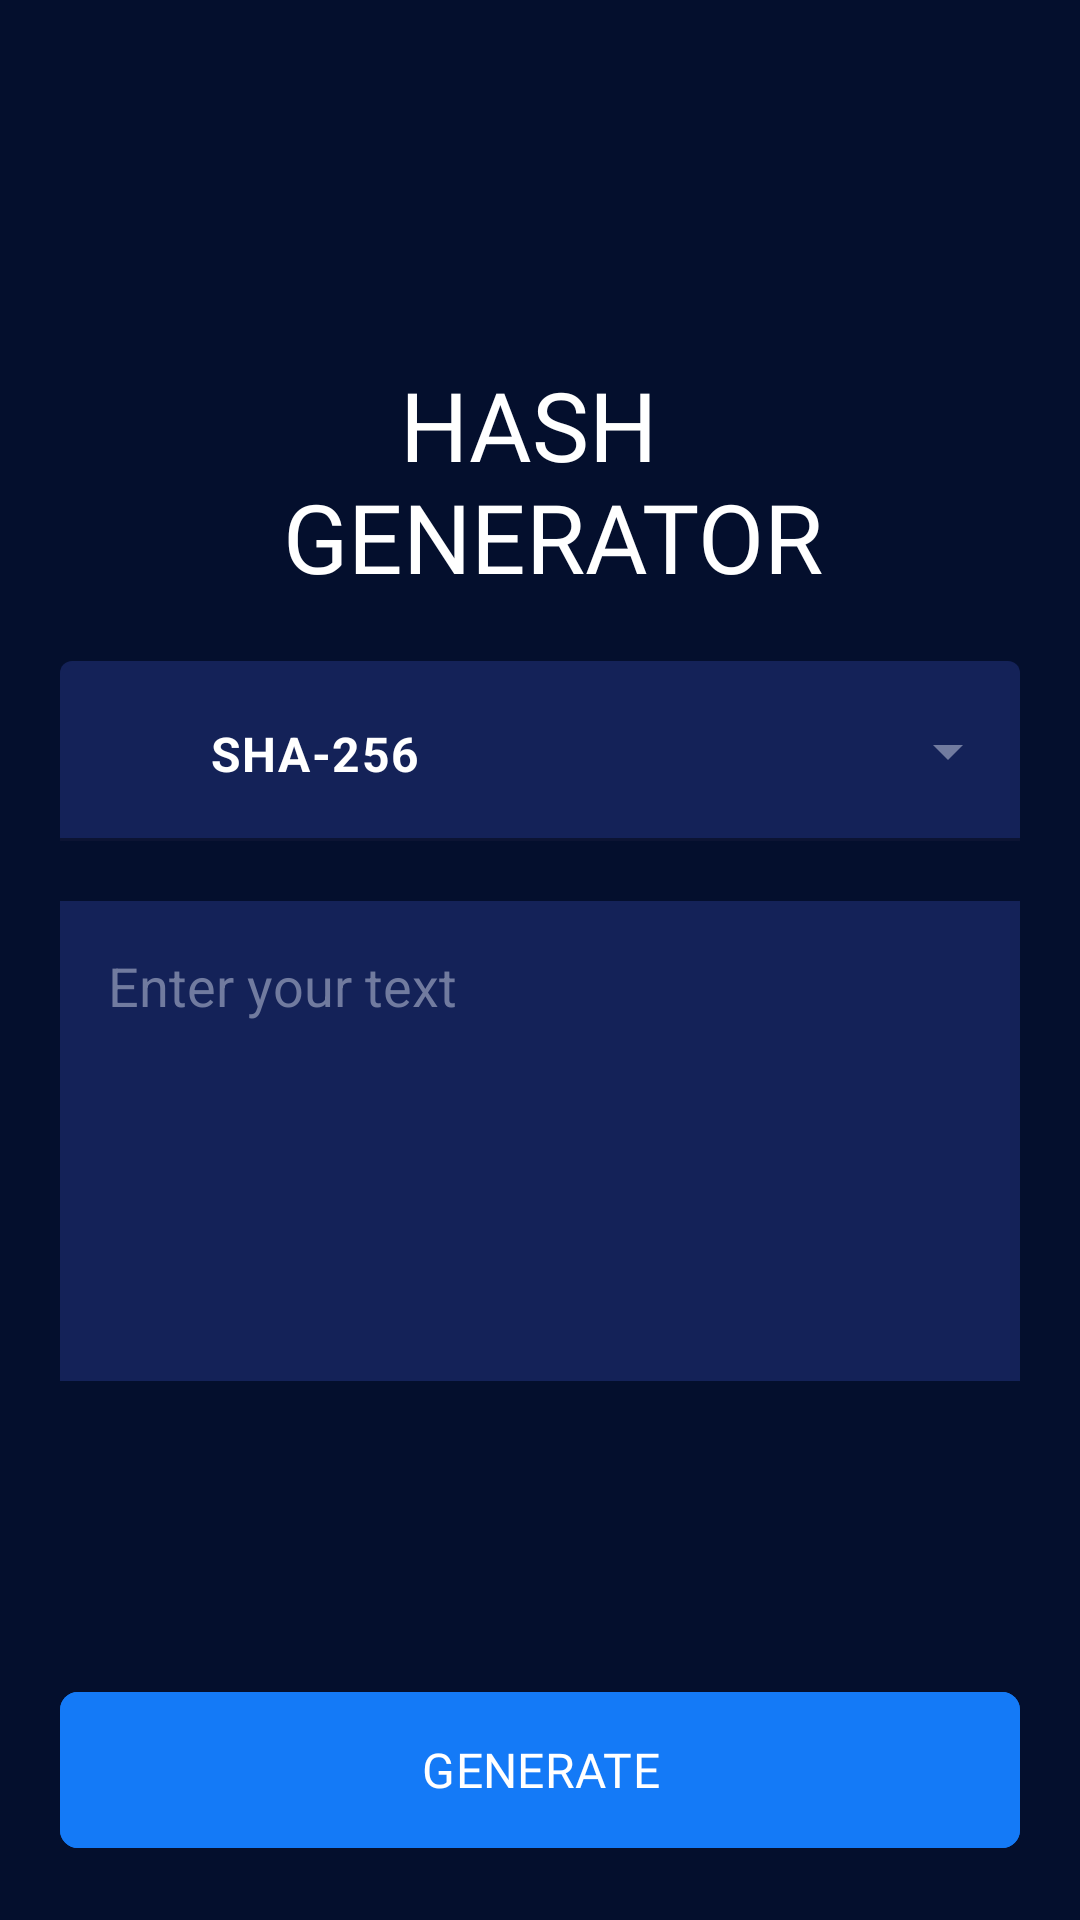

Android layout source for this screen:
<!-- AndroidManifest.xml: application theme Theme.Hash_test -->
<!-- res/layout/activity_hash_generate.xml -->
<?xml version="1.0" encoding="utf-8"?>
<androidx.constraintlayout.widget.ConstraintLayout xmlns:android="http://schemas.android.com/apk/res/android"
    xmlns:app="http://schemas.android.com/apk/res-auto"
    xmlns:tools="http://schemas.android.com/tools"
    android:layout_width="match_parent"
    android:layout_height="match_parent"
    android:background="@color/dark_blue"
    tools:context=".Hash_Generate_Activity">

    <TextView
        android:id="@+id/textView"
        android:layout_width="wrap_content"
        android:layout_height="wrap_content"
        android:layout_marginTop="120dp"
        android:fontFamily="@font/extra_bold"
        android:text="@string/hash_generator"
        android:textAlignment="center"
        android:textColor="@color/white"
        android:textSize="32sp"
        app:layout_constraintEnd_toEndOf="parent"
        app:layout_constraintStart_toStartOf="parent"
        app:layout_constraintTop_toTopOf="parent">

    </TextView>


    <androidx.appcompat.widget.AppCompatEditText
        android:id="@+id/planeText"
        android:layout_width="match_parent"
        android:layout_height="160dp"
        android:layout_margin="20dp"
        android:background="@color/med_blue"
        android:ems="10"
        android:gravity="start|top"
        android:hint="@string/enter_your_text"
        android:maxLines="6"
        android:padding="16dp"
        android:textColor="@color/white"
        android:textColorHint="@color/light_text"
        app:layout_constraintEnd_toEndOf="@+id/textInputLayout"
        app:layout_constraintStart_toStartOf="@+id/textInputLayout"
        app:layout_constraintTop_toBottomOf="@+id/textInputLayout">

    </androidx.appcompat.widget.AppCompatEditText>

    <com.google.android.material.textfield.TextInputLayout
        android:id="@+id/textInputLayout"
        style="@style/Widget.Material3.TextInputLayout.FilledBox.ExposedDropdownMenu"
        android:layout_width="match_parent"
        android:layout_height="wrap_content"
        android:layout_marginStart="20dp"
        android:layout_marginTop="20dp"
        android:layout_marginEnd="20dp"
        app:boxBackgroundColor="@color/med_blue"
        app:endIconTint="@color/light_text"
        app:boxStrokeColor="@color/main_green"
        app:hintTextColor="@color/white"
        app:layout_constraintEnd_toEndOf="parent"
        app:layout_constraintStart_toStartOf="parent"
        app:layout_constraintTop_toBottomOf="@+id/textView"
        app:startIconDrawable="@drawable/lock"
        app:startIconTint="@color/main_green">

        <AutoCompleteTextView
            android:id="@+id/autoCompleteTV"
            android:layout_width="match_parent"
            android:paddingBottom="20dp"
            android:textColor="@color/white"
            android:textStyle="bold"
            android:text="SHA-256"
            android:paddingStart="50dp"
            android:paddingTop="20dp"
            android:layout_height="60dp" />
    </com.google.android.material.textfield.TextInputLayout>

    <com.google.android.material.button.MaterialButton
        android:layout_width="match_parent"
        android:layout_height="60dp"
        app:cornerRadius="6dp"
        android:id="@+id/generate"
        android:text="Generate"
        android:textAllCaps="true"
        android:fontFamily="@font/bold"
        android:textSize="16sp"
        android:layout_margin="20dp"
        android:backgroundTint="@color/light_blue"
        app:layout_constraintBottom_toBottomOf="parent"
        app:layout_constraintEnd_toEndOf="parent"
        app:layout_constraintStart_toStartOf="parent">

    </com.google.android.material.button.MaterialButton>

    <TextView
        android:id="@+id/Result"
        android:layout_width="wrap_content"
        android:textColor="@color/main_green"
        android:layout_margin="20dp"
        android:padding="14dp"
        android:fontFamily="@font/semi_bold"
        android:layout_height="wrap_content"
        app:layout_constraintBottom_toTopOf="@+id/generate"
        app:layout_constraintEnd_toEndOf="parent"
        app:layout_constraintStart_toStartOf="parent"
        app:layout_constraintTop_toBottomOf="@+id/planeText">

    </TextView>

</androidx.constraintlayout.widget.ConstraintLayout>
<!-- resources referenced by this layout -->
<resources>
  <color name="dark_blue">#040F2D</color>
  <color name="light_blue">#147AF7</color>
  <color name="light_text">#717B9F</color>
  <color name="main_green">#39BDB6</color>
  <color name="med_blue">#142258</color>
  <color name="white">#FFFFFFFF</color>
  <string name="enter_your_text">Enter your text</string>
  <string name="hash_generator">HASH \n GENERATOR</string>
  <style name="Theme.Hash_test" parent="Base.Theme.Hash_test" />
  <style name="Base.Theme.Hash_test" parent="Theme.Material3.DayNight.NoActionBar">
          <item name="android:statusBarColor">@color/dark_blue</item>
          <item name="android:windowLightStatusBar">false</item>
          
          
      </style>
</resources>
